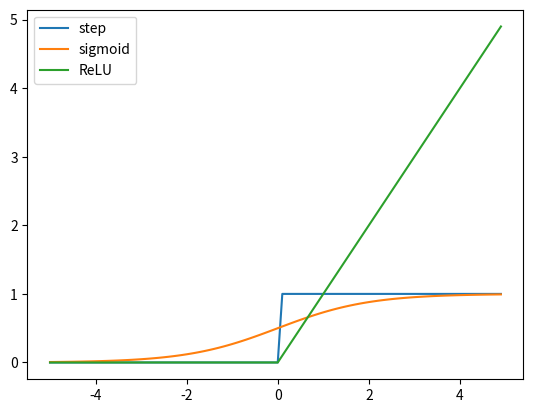

The matplotlib source for this figure:
import numpy as np
import matplotlib.pylab as plt
def step(x):
    y=x>0
    return y.astype(int)
def sigmoid(x):
    y=1/(1+np.exp(-x))
    return y
def ReLU(x):
    return np.maximum(x,0)
x=np.arange(-5,5,0.1)
y=step(x)
plt.plot(x,y,label="step")
y=sigmoid(x)
plt.plot(x,y,label="sigmoid")
y=ReLU(x)
plt.plot(x,y,label="ReLU")
plt.legend()
plt.show()